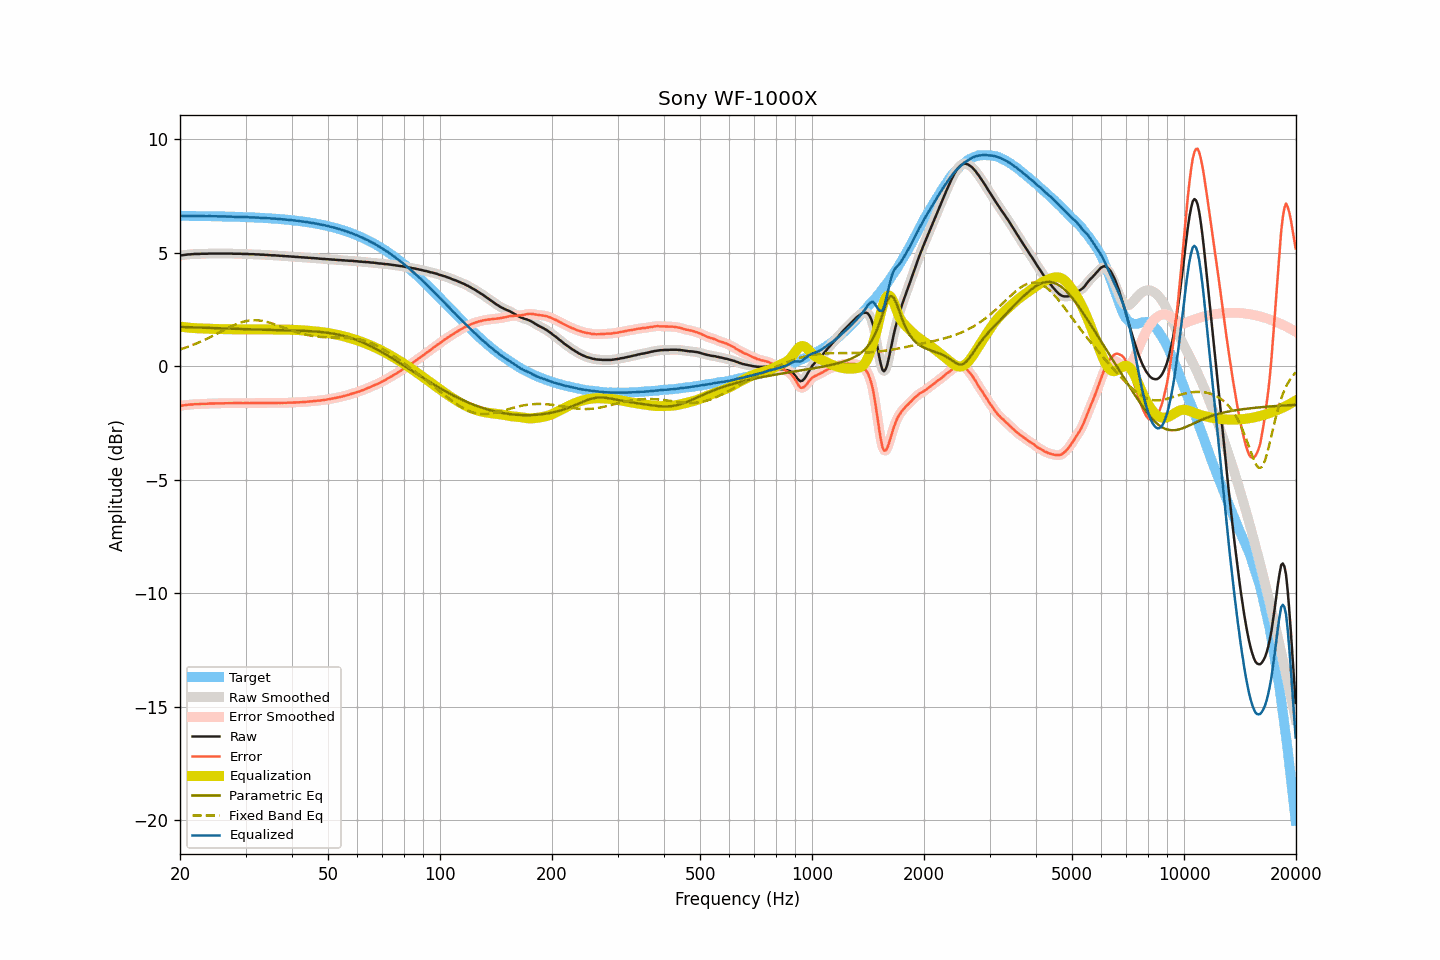

Source data for this figure (header and first rows):
frequency, raw, smoothed, error, error_smoothed, equalization, parametric_eq, fixed_band_eq, equalized_raw, equalized_smoothed, target
20.00, 4.88, 4.87, -1.75, -1.75, 1.75, 1.73, 0.74, 6.63, 6.62, 6.63
20.20, 4.89, 4.89, -1.74, -1.74, 1.74, 1.73, 0.76, 6.62, 6.63, 6.63
20.40, 4.90, 4.90, -1.73, -1.73, 1.73, 1.73, 0.78, 6.62, 6.63, 6.63
20.61, 4.91, 4.91, -1.72, -1.72, 1.72, 1.73, 0.81, 6.62, 6.63, 6.62
20.81, 4.92, 4.92, -1.71, -1.71, 1.71, 1.72, 0.83, 6.63, 6.63, 6.62
21.02, 4.93, 4.92, -1.70, -1.70, 1.70, 1.72, 0.86, 6.63, 6.63, 6.62
21.23, 4.93, 4.93, -1.70, -1.69, 1.69, 1.72, 0.88, 6.62, 6.62, 6.62
21.44, 4.94, 4.93, -1.69, -1.69, 1.69, 1.72, 0.91, 6.62, 6.62, 6.62
21.66, 4.94, 4.94, -1.68, -1.68, 1.68, 1.71, 0.94, 6.62, 6.62, 6.62
21.87, 4.95, 4.94, -1.67, -1.68, 1.68, 1.71, 0.97, 6.62, 6.62, 6.62
22.09, 4.95, 4.94, -1.67, -1.67, 1.67, 1.71, 1.00, 6.62, 6.62, 6.62
22.31, 4.95, 4.95, -1.67, -1.67, 1.67, 1.71, 1.03, 6.62, 6.62, 6.62
22.54, 4.95, 4.95, -1.67, -1.67, 1.67, 1.70, 1.06, 6.61, 6.62, 6.62
22.76, 4.96, 4.95, -1.66, -1.66, 1.66, 1.70, 1.09, 6.62, 6.62, 6.62
22.99, 4.96, 4.96, -1.66, -1.66, 1.66, 1.70, 1.12, 6.62, 6.62, 6.62
23.22, 4.96, 4.96, -1.66, -1.66, 1.66, 1.70, 1.15, 6.61, 6.61, 6.61
23.45, 4.96, 4.96, -1.66, -1.66, 1.65, 1.69, 1.19, 6.61, 6.61, 6.61
23.69, 4.96, 4.96, -1.66, -1.65, 1.65, 1.69, 1.22, 6.61, 6.61, 6.61
23.92, 4.97, 4.96, -1.65, -1.65, 1.65, 1.69, 1.25, 6.61, 6.61, 6.61
24.16, 4.97, 4.97, -1.64, -1.64, 1.65, 1.69, 1.29, 6.61, 6.61, 6.61
24.40, 4.97, 4.97, -1.64, -1.64, 1.64, 1.68, 1.33, 6.61, 6.61, 6.61
24.65, 4.97, 4.97, -1.64, -1.64, 1.64, 1.68, 1.36, 6.61, 6.61, 6.61
24.89, 4.97, 4.97, -1.64, -1.64, 1.64, 1.68, 1.40, 6.61, 6.61, 6.61
25.14, 4.97, 4.97, -1.64, -1.64, 1.64, 1.68, 1.44, 6.60, 6.60, 6.60
25.39, 4.97, 4.97, -1.64, -1.64, 1.64, 1.67, 1.47, 6.60, 6.60, 6.60
25.65, 4.97, 4.97, -1.64, -1.64, 1.64, 1.67, 1.51, 6.60, 6.60, 6.60
25.91, 4.97, 4.97, -1.63, -1.63, 1.63, 1.67, 1.55, 6.60, 6.60, 6.60
26.16, 4.97, 4.97, -1.63, -1.63, 1.63, 1.67, 1.58, 6.60, 6.60, 6.60
26.43, 4.97, 4.97, -1.63, -1.63, 1.63, 1.66, 1.62, 6.60, 6.60, 6.60
26.69, 4.97, 4.97, -1.63, -1.63, 1.63, 1.66, 1.66, 6.60, 6.60, 6.60
26.96, 4.97, 4.97, -1.63, -1.63, 1.63, 1.66, 1.69, 6.60, 6.60, 6.59
27.23, 4.97, 4.97, -1.63, -1.63, 1.63, 1.66, 1.73, 6.59, 6.59, 6.59
27.50, 4.97, 4.96, -1.62, -1.63, 1.63, 1.65, 1.76, 6.59, 6.59, 6.59
27.77, 4.96, 4.96, -1.63, -1.63, 1.63, 1.65, 1.79, 6.58, 6.59, 6.59
28.05, 4.96, 4.96, -1.63, -1.63, 1.63, 1.65, 1.82, 6.58, 6.58, 6.59
28.33, 4.96, 4.96, -1.63, -1.63, 1.63, 1.65, 1.85, 6.58, 6.58, 6.58
28.62, 4.96, 4.96, -1.63, -1.62, 1.63, 1.64, 1.88, 6.58, 6.58, 6.58
28.90, 4.96, 4.96, -1.62, -1.62, 1.63, 1.64, 1.91, 6.58, 6.58, 6.58
29.19, 4.96, 4.95, -1.62, -1.62, 1.63, 1.64, 1.93, 6.58, 6.58, 6.58
29.48, 4.95, 4.95, -1.63, -1.63, 1.63, 1.64, 1.95, 6.57, 6.57, 6.57
29.78, 4.95, 4.95, -1.63, -1.62, 1.62, 1.63, 1.97, 6.57, 6.57, 6.57
30.08, 4.95, 4.94, -1.62, -1.63, 1.62, 1.63, 1.99, 6.57, 6.57, 6.57
30.38, 4.95, 4.94, -1.62, -1.62, 1.62, 1.63, 2.00, 6.57, 6.57, 6.57
30.68, 4.94, 4.94, -1.63, -1.62, 1.62, 1.63, 2.01, 6.56, 6.56, 6.56
30.99, 4.94, 4.94, -1.63, -1.62, 1.62, 1.62, 2.02, 6.56, 6.56, 6.56
31.30, 4.94, 4.93, -1.62, -1.62, 1.62, 1.62, 2.02, 6.56, 6.56, 6.56
31.61, 4.94, 4.93, -1.62, -1.62, 1.62, 1.62, 2.03, 6.56, 6.56, 6.56
31.93, 4.93, 4.93, -1.63, -1.62, 1.62, 1.62, 2.03, 6.55, 6.55, 6.55
32.24, 4.93, 4.93, -1.62, -1.62, 1.62, 1.62, 2.02, 6.55, 6.55, 6.55
32.57, 4.93, 4.92, -1.62, -1.62, 1.62, 1.61, 2.02, 6.55, 6.54, 6.55
32.89, 4.92, 4.92, -1.63, -1.62, 1.62, 1.61, 2.01, 6.54, 6.54, 6.54
33.22, 4.92, 4.92, -1.62, -1.62, 1.62, 1.61, 2.00, 6.54, 6.54, 6.54
33.55, 4.92, 4.91, -1.62, -1.62, 1.62, 1.61, 1.98, 6.54, 6.53, 6.53
33.89, 4.91, 4.91, -1.62, -1.62, 1.62, 1.61, 1.97, 6.53, 6.53, 6.53
34.23, 4.91, 4.90, -1.62, -1.62, 1.62, 1.60, 1.95, 6.53, 6.53, 6.53
34.57, 4.90, 4.90, -1.62, -1.62, 1.62, 1.60, 1.93, 6.52, 6.52, 6.52
34.92, 4.90, 4.89, -1.62, -1.62, 1.62, 1.60, 1.91, 6.52, 6.51, 6.52
35.27, 4.89, 4.89, -1.63, -1.62, 1.62, 1.60, 1.89, 6.51, 6.51, 6.51
35.62, 4.89, 4.89, -1.62, -1.62, 1.62, 1.60, 1.87, 6.51, 6.51, 6.51
35.97, 4.89, 4.88, -1.62, -1.62, 1.62, 1.60, 1.84, 6.51, 6.50, 6.50
... 635 more rows
